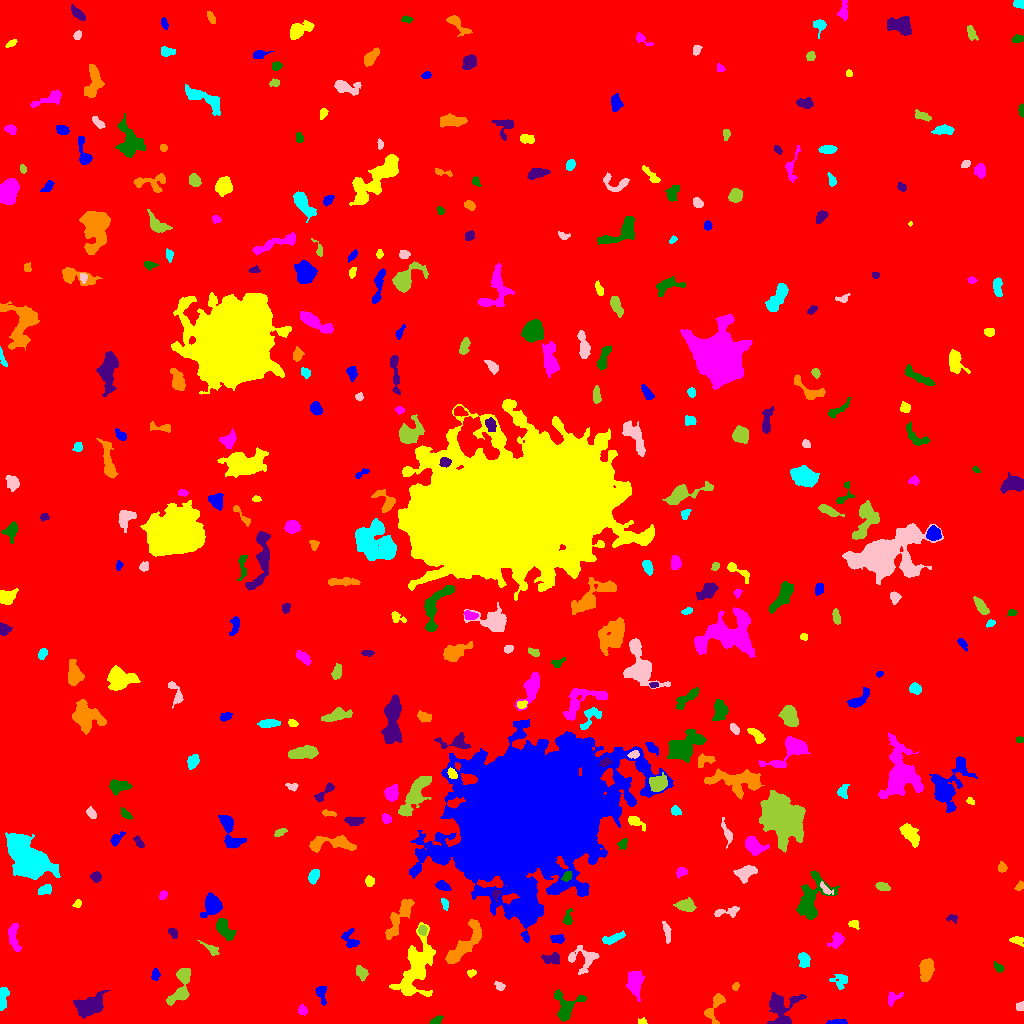

Values plotted in this chart, from the file beside it:
ID, X, Y, A, B, theta, total_flux, mu_max, mu_median, mu_mean, R_fwhm, R_e, R10, R90, x_start, x_end, y_start, y_end, area, greylevel
0, 511.6, 500.9, 301.3, 291.2, -1.17, 1859758, 12.0, 2.0, 2.064, 122, 244.1, 93.69, 400.3, 0, 1023, 0, 1023, 901171, 2.064
1, 837.8, 0.9455, 5.676, 0.8178, 0.005355, 55.0, 1.0, 1.0, 0.5914, 4.184, 2.932, 1.262, 3.949, 826, 847, 0, 4, 93, 6.591
2, 643.1, 1.466, 1.704, 1.335, 0.009888, 73.0, 4.0, 1.0, 1.431, 2.646, 1.784, 0.5642, 2.877, 638, 647, 0, 6, 51, 8.431
3, 302.5, 13.23, 2.481, 2.192, -1.241, 186.0, 5.0, 2.0, 2.163, 3.038, 2.932, 1.128, 4.583, 298, 307, 8, 19, 86, 8.163
4, 436.1, 3.098, 3.285, 1.648, 0.4745, 224.0, 5.0, 3.0, 2.635, 3.949, 2.985, 1.262, 4.478, 429, 443, 0, 8, 85, 7.635
5, 782.7, 14.37, 10, 8.052, 1.268, 1483, 9.0, 2.0, 2.639, 4.37, 7.356, 2.459, 11.53, 767, 806, 0, 31, 562, 7.639
6, 714.1, 17.15, 8.835, 3.268, 1.085, 388.0, 5.0, 1.0, 1.504, 4.442, 4.184, 1.596, 7.047, 704, 725, 0, 30, 258, 7.504
7, 2.528, 25.33, 6.049, 1.976, 1.477, 562.0, 7.0, 3.0, 3.249, 4.951, 4.107, 1.693, 6.383, 0, 9, 13, 36, 173, 8.249
8, 1020, 17.59, 2.254, 1.805, 0.2507, 110.0, 4.0, 1.0, 1.571, 3.192, 2.326, 0.7979, 3.868, 1016, 1023, 13, 22, 70, 7.571
9, 181.3, 38.17, 11.31, 4.199, 1.275, 1219, 7.0, 3.0, 2.835, 6.507, 6.283, 2.459, 10.03, 166, 190, 18, 55, 430, 7.835
10, 667.9, 28.47, 5.129, 1.758, 0.6587, 104.0, 3.0, 1.0, 0.8525, 2.821, 2.706, 0.9772, 4.478, 657, 674, 21, 37, 122, 6.852
11, 321.2, 30.65, 4.58, 2.437, -1.394, 391.0, 7.0, 2.0, 2.66, 3.742, 3.656, 1.493, 5.836, 315, 326, 18, 37, 147, 7.66
12, 416.1, 57.22, 15.95, 6.633, 1.267, 3924, 11.0, 3.0, 3.306, 7.715, 9.934, 3.613, 16.53, 389, 435, 27, 101, 1187, 8.306
13, 892.2, 25.1, 3.881, 2.164, 0.6227, 112.0, 3.0, 1.0, 0.8615, 3.09, 2.821, 0.9772, 4.583, 888, 903, 17, 32, 130, 6.862
14, 565.8, 17.06, 7.895, 6.795, 1.293, 1158, 6.0, 3.0, 2.838, 8.538, 6.507, 2.646, 10.05, 554, 586, 2, 34, 408, 7.838
15, 90.34, 18.13, 7.289, 4.149, 0.4163, 2416, 12.0, 4.0, 4.719, 7.611, 6.58, 2.585, 10.69, 73, 110, 5, 33, 512, 9.719
16, 734.9, 36.99, 2.016, 1.273, 1.048, 68.0, 3.0, 1.0, 1.236, 2.585, 2.034, 0.7979, 3.241, 732, 739, 33, 41, 55, 7.236
17, 840, 42.5, 4.15, 3.772, -0.1612, 333.0, 4.0, 2.0, 1.925, 6.155, 4.406, 1.784, 6.604, 829, 847, 34, 49, 173, 6.925
18, 499.9, 37.19, 2.613, 1.943, -0.6912, 176.0, 4.0, 2.0, 2.228, 4.184, 2.821, 1.128, 4.37, 494, 505, 33, 42, 79, 8.228
19, 361.5, 50.86, 3.508, 2.563, -0.9565, 452.0, 6.0, 3.0, 3.275, 5.352, 3.827, 1.493, 5.89, 356, 368, 42, 58, 138, 8.275
20, 54.26, 45.77, 2.901, 1.796, -0.8486, 363.0, 11.0, 3.0, 3.594, 2.706, 2.706, 0.9772, 4.549, 48, 59, 40, 51, 101, 9.594
21, 155.3, 48.12, 2.557, 1.91, 1.416, 234.0, 7.0, 3.0, 2.659, 2.932, 2.764, 0.9772, 4.37, 151, 160, 43, 55, 88, 8.659
22, 471.2, 50.23, 2.118, 1.658, 0.2496, 109.0, 3.0, 2.0, 1.787, 3.478, 2.394, 0.9772, 3.613, 467, 476, 46, 54, 61, 7.787
23, 635.3, 40.53, 6.68, 3.529, -1.566, 979.0, 5.0, 2.0, 2.805, 7.399, 5.971, 2.459, 9.167, 626, 644, 22, 53, 349, 7.805
24, 998.6, 55.83, 2.44, 1.5, -0.5167, 77.0, 3.0, 1.0, 0.9747, 2.585, 2.326, 0.7979, 3.785, 994, 1004, 51, 62, 79, 6.975
25, 551.4, 64.95, 4.475, 2.157, 0.1212, 424.0, 7.0, 2.0, 2.524, 3.989, 3.656, 1.382, 5.836, 541, 559, 59, 71, 168, 8.524
26, 925.7, 52.58, 5.679, 2.955, 1.425, 1092, 9.0, 3.0, 3.832, 5.499, 5.078, 1.954, 8.176, 919, 934, 42, 65, 285, 8.832
27, 804, 63.25, 3.526, 2.518, -1.443, 557.0, 7.0, 3.0, 3.548, 4.918, 3.785, 1.493, 5.971, 798, 810, 56, 71, 157, 8.548
28, 583.9, 63.87, 7.99, 6.566, 0.07628, 712.0, 4.0, 2.0, 2.034, 8.5, 5.89, 2.326, 9.373, 568, 599, 49, 78, 350, 7.034
29, 211.7, 74.61, 4.037, 1.657, -0.5458, 113.0, 3.0, 1.0, 0.9262, 3.09, 2.706, 0.9772, 4.442, 197, 219, 68, 83, 122, 6.926
30, 887, 69.3, 4.787, 2.399, -0.6022, 331.0, 4.0, 2.0, 2.178, 5.917, 4.068, 1.596, 6.077, 879, 894, 61, 76, 152, 7.178
31, 557.5, 84.61, 3.454, 2.016, 0.04247, 224.0, 4.0, 2.0, 1.982, 4.853, 3.29, 1.262, 5.046, 550, 564, 80, 89, 113, 7.982
32, 1017, 83.05, 3.542, 2.02, -0.2375, 209.0, 4.0, 2.0, 2.01, 4.687, 3.241, 1.262, 5.078, 1009, 1023, 77, 87, 104, 7.01
33, 837.4, 83.15, 3.843, 2.674, 0.8438, 525.0, 10.0, 2.0, 3.107, 3.29, 3.613, 1.262, 6.155, 827, 844, 75, 91, 169, 8.107
34, 224.2, 94.47, 5.864, 2.672, -0.9689, 644.0, 6.0, 2.0, 2.376, 6.383, 4.82, 1.871, 7.464, 216, 236, 83, 105, 271, 8.376
35, 172.5, 91.09, 2.468, 1.603, -0.6906, 150.0, 4.0, 2.0, 1.786, 3.785, 2.523, 0.9772, 3.989, 168, 177, 85, 95, 84, 7.786
36, 464.6, 78.87, 14.66, 4.306, 0.8963, 1710, 7.0, 3.0, 2.869, 7.421, 7.919, 2.985, 11.95, 445, 481, 60, 104, 596, 7.869
37, 612.2, 84.72, 6.284, 1.886, 0.3454, 327.0, 4.0, 2.0, 1.879, 5.781, 4.068, 1.596, 6.457, 602, 625, 79, 93, 174, 8.879
38, 666.8, 93.28, 4.868, 1.557, -1.41, 122.0, 3.0, 1.0, 0.9457, 3.29, 2.877, 1.128, 4.652, 662, 671, 80, 102, 129, 6.946
39, 422.2, 93.13, 2.311, 2.069, 1.286, 154.0, 4.0, 2.0, 1.855, 3.949, 2.706, 0.9772, 4.37, 418, 427, 88, 98, 83, 9.855
40, 442.3, 91.84, 3.008, 2.759, 0.3996, 575.0, 8.0, 4.0, 3.758, 4.983, 3.7, 1.493, 5.836, 436, 449, 86, 99, 153, 8.758
41, 351.5, 81.39, 4.843, 2.967, -0.8148, 195.0, 5.0, 1.0, 1.077, 3.038, 2.932, 1.128, 5.046, 341, 359, 76, 95, 181, 7.077
42, 853.6, 99.29, 2.425, 1.876, -0.3176, 92.0, 3.0, 1.0, 1.15, 2.646, 2.394, 0.9772, 4.068, 848, 859, 94, 103, 80, 7.15
43, 13.65, 86.68, 7.707, 2.488, -1.419, 555.0, 4.0, 2.0, 2.392, 7.421, 5.015, 2.034, 7.421, 8, 21, 72, 100, 232, 7.392
44, 567.7, 104, 3.361, 1.845, 1.311, 102.0, 3.0, 1.0, 0.9107, 3.038, 2.646, 0.9772, 4.222, 563, 572, 99, 115, 112, 6.911
45, 952.1, 105, 2.729, 1.86, -0.273, 137.0, 5.0, 2.0, 1.877, 2.585, 2.585, 0.7979, 4.184, 946, 957, 100, 109, 73, 8.877
46, 399.7, 107, 13.29, 3.097, 1.036, 1169, 7.0, 2.0, 2.581, 5.863, 6.482, 2.394, 10.3, 385, 414, 84, 124, 453, 7.581
47, 444.8, 119.7, 3.189, 1.624, -1.208, 233.0, 7.0, 3.0, 3.066, 3.038, 2.821, 0.9772, 4.334, 441, 448, 113, 125, 76, 9.066
48, 727.2, 111.5, 7.307, 2.174, 0.125, 329.0, 4.0, 2.0, 2.006, 5.917, 4.107, 1.596, 6.408, 714, 739, 106, 117, 164, 7.006
49, 685.8, 118.1, 4.493, 2.937, -0.1452, 736.0, 8.0, 3.0, 3.505, 5.67, 4.514, 1.693, 7.069, 673, 696, 112, 126, 210, 8.505
50, 883.5, 112.8, 3.837, 2.012, -1.109, 334.0, 5.0, 3.0, 2.956, 4.754, 3.432, 1.382, 5.262, 878, 889, 106, 119, 113, 7.956
51, 212, 118.9, 5.556, 4.294, 1.319, 1738, 12.0, 4.0, 5.082, 6.433, 5.585, 2.185, 9.167, 200, 222, 106, 131, 342, 9.082
52, 77.43, 119.5, 2.009, 1.559, 0.6765, 74.0, 3.0, 1.0, 1.233, 2.646, 2.034, 0.7979, 3.338, 72, 81, 116, 124, 60, 7.233
53, 162.9, 128.3, 2.54, 1.772, 0.973, 152.0, 4.0, 2.0, 2.235, 4.068, 2.706, 0.9772, 4.029, 159, 167, 124, 133, 68, 7.235
54, 811.6, 125, 12.75, 7.063, 1.152, 1885, 6.0, 2.0, 2.611, 10.39, 8.406, 3.141, 13.12, 796, 839, 104, 153, 722, 7.611
55, 496.4, 129.3, 2.811, 1.972, 1.382, 189.0, 6.0, 2.0, 2.333, 2.821, 2.585, 0.9772, 4.406, 492, 501, 121, 134, 81, 10.33
56, 1020, 137.1, 2.507, 1.705, 0.802, 172.0, 5.0, 2.0, 2.493, 3.241, 2.585, 0.9772, 3.989, 1014, 1023, 133, 143, 69, 7.493
57, 44.87, 133.7, 3.469, 1.935, 0.4268, 268.0, 5.0, 2.0, 2.161, 4.184, 3.338, 1.382, 5.078, 38, 51, 129, 139, 124, 9.161
58, 825.5, 134.4, 3.964, 1.621, -0.7876, 157.0, 4.0, 2.0, 1.707, 3.949, 2.877, 1.128, 4.583, 820, 833, 129, 142, 92, 9.707
59, 881.9, 137.4, 3.245, 1.676, -0.1646, 187.0, 4.0, 1.0, 1.7, 4.068, 2.877, 1.128, 4.754, 875, 890, 133, 141, 110, 8.7
... 328 more rows
